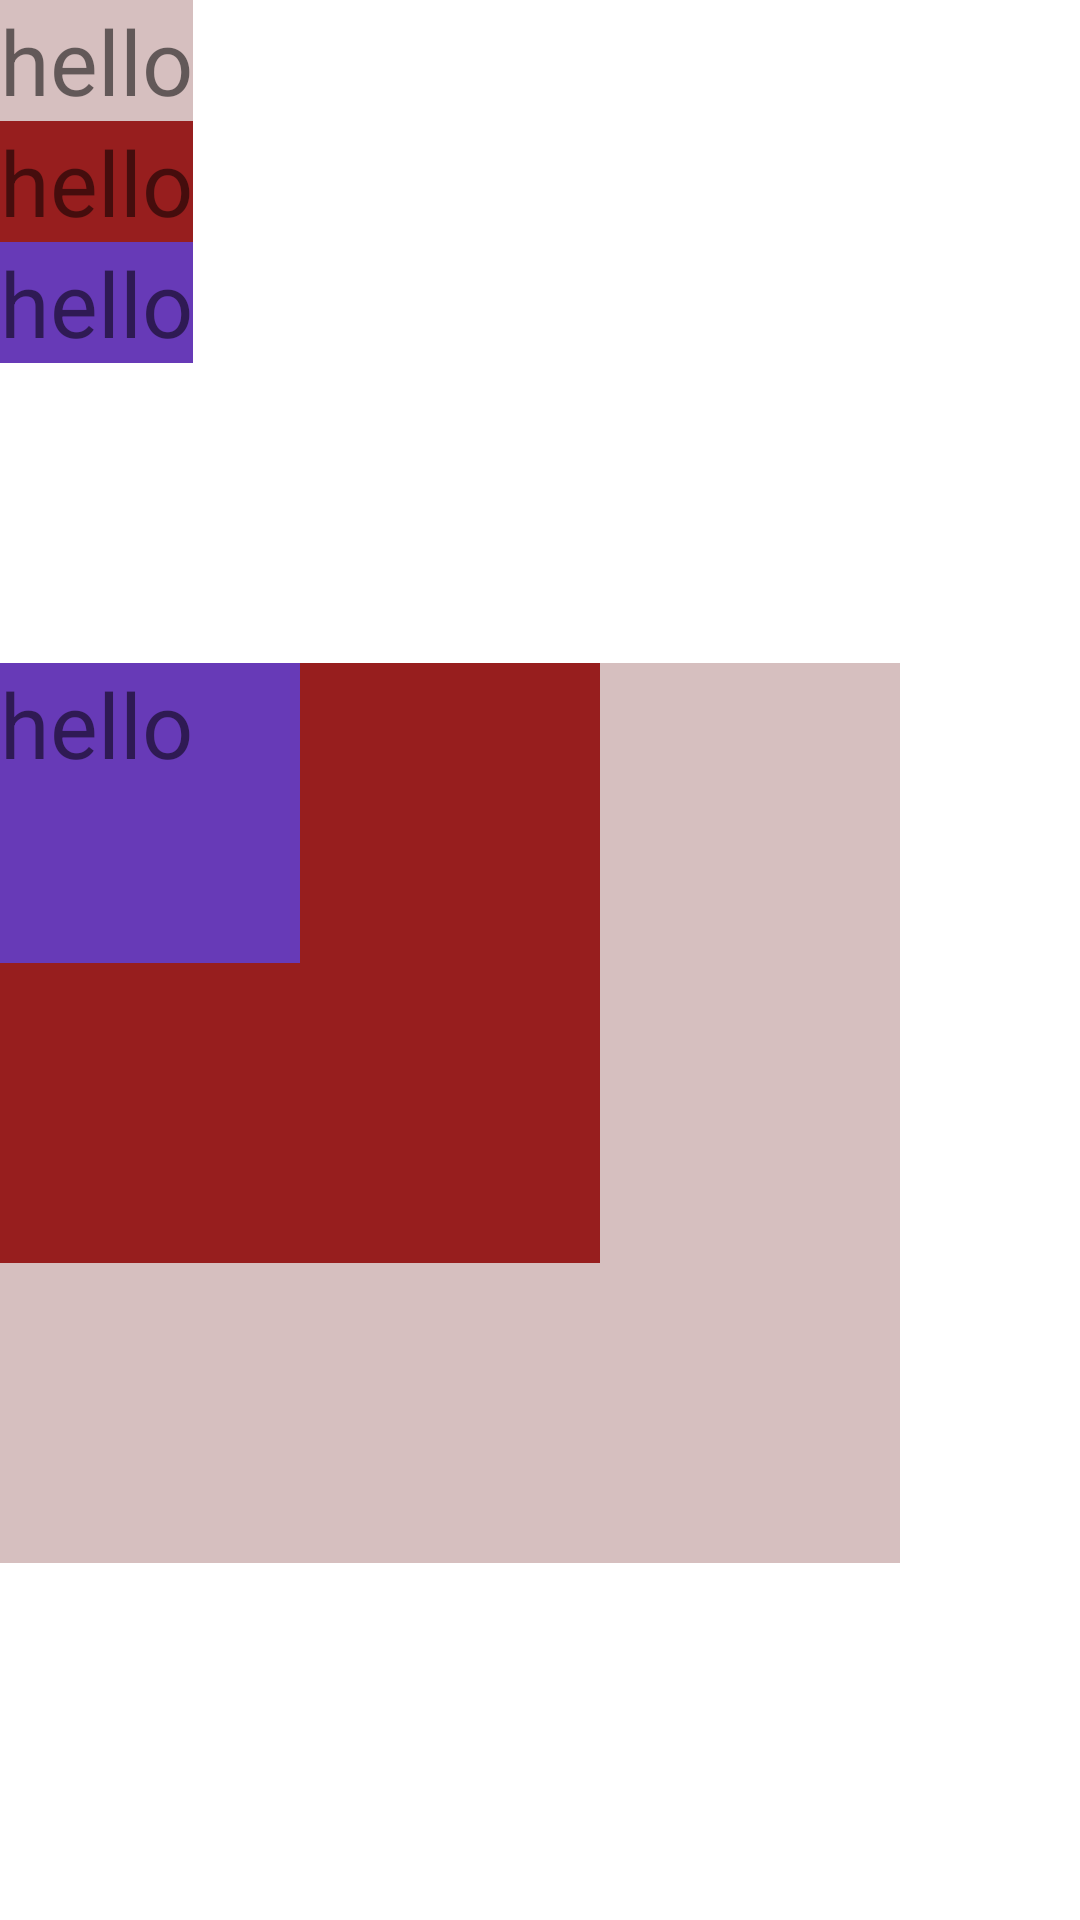

Reconstruct the res/layout file that produces this screen, plus the resources it refers to.
<!-- AndroidManifest.xml: application theme Theme.MyApplication -->
<!-- res/layout/frame_layout_09.xml -->
<?xml version="1.0" encoding="utf-8"?>
<LinearLayout
    xmlns:android="http://schemas.android.com/apk/res/android"
    android:layout_width="match_parent"
    android:layout_height="match_parent"
    android:orientation="vertical"
    >
    <LinearLayout
        android:layout_width="wrap_content"
        android:layout_height="wrap_content"
        android:orientation="vertical">

        <TextView
            android:layout_width="wrap_content"
            android:layout_height="wrap_content"
            android:text="hello"
            android:textSize="30dp"
            android:background="#D6BFBF"/>
        <TextView
            android:layout_width="wrap_content"
            android:layout_height="wrap_content"
            android:text="hello"
            android:textSize="30dp"
            android:background="#971E1E"/>
        <TextView
            android:layout_width="wrap_content"
            android:layout_height="wrap_content"
            android:text="hello"
            android:textSize="30dp"
            android:background="#673AB7"/>

    </LinearLayout>
    <FrameLayout
        android:layout_width="wrap_content"
        android:layout_height="wrap_content"
        android:layout_marginTop="100dp"
        >

        <TextView
            android:layout_width="300dp"
            android:layout_height="300dp"
            android:text="hello"
            android:textSize="30dp"
            android:background="#D6BFBF"/>
        <TextView
            android:layout_width="200dp"
            android:layout_height="200dp"
            android:text="hello"
            android:textSize="30dp"
            android:background="#971E1E"/>
        <TextView
            android:layout_width="100dp"
            android:layout_height="100dp"
            android:text="hello"
            android:textSize="30dp"
            android:background="#673AB7"/>

    </FrameLayout>

</LinearLayout>
<!-- resources referenced by this layout -->
<resources>
  <style name="Theme.MyApplication" parent="Theme.MaterialComponents.DayNight.DarkActionBar">
          
          <item name="colorPrimary">@color/purple_500</item>
          <item name="colorPrimaryVariant">@color/purple_700</item>
          <item name="colorOnPrimary">@color/white</item>
          
          <item name="colorSecondary">@color/teal_200</item>
          <item name="colorSecondaryVariant">@color/teal_700</item>
          <item name="colorOnSecondary">@color/black</item>
          
          <item name="android:statusBarColor" tools:targetApi="l">?attr/colorPrimaryVariant</item>
          
      </style>
  <color name="purple_500">#FF6200EE</color>
  <color name="purple_700">#FF3700B3</color>
  <color name="white">#FFFFFFFF</color>
  <color name="teal_200">#FF03DAC5</color>
  <color name="teal_700">#FF018786</color>
  <color name="black">#FF000000</color>
</resources>
